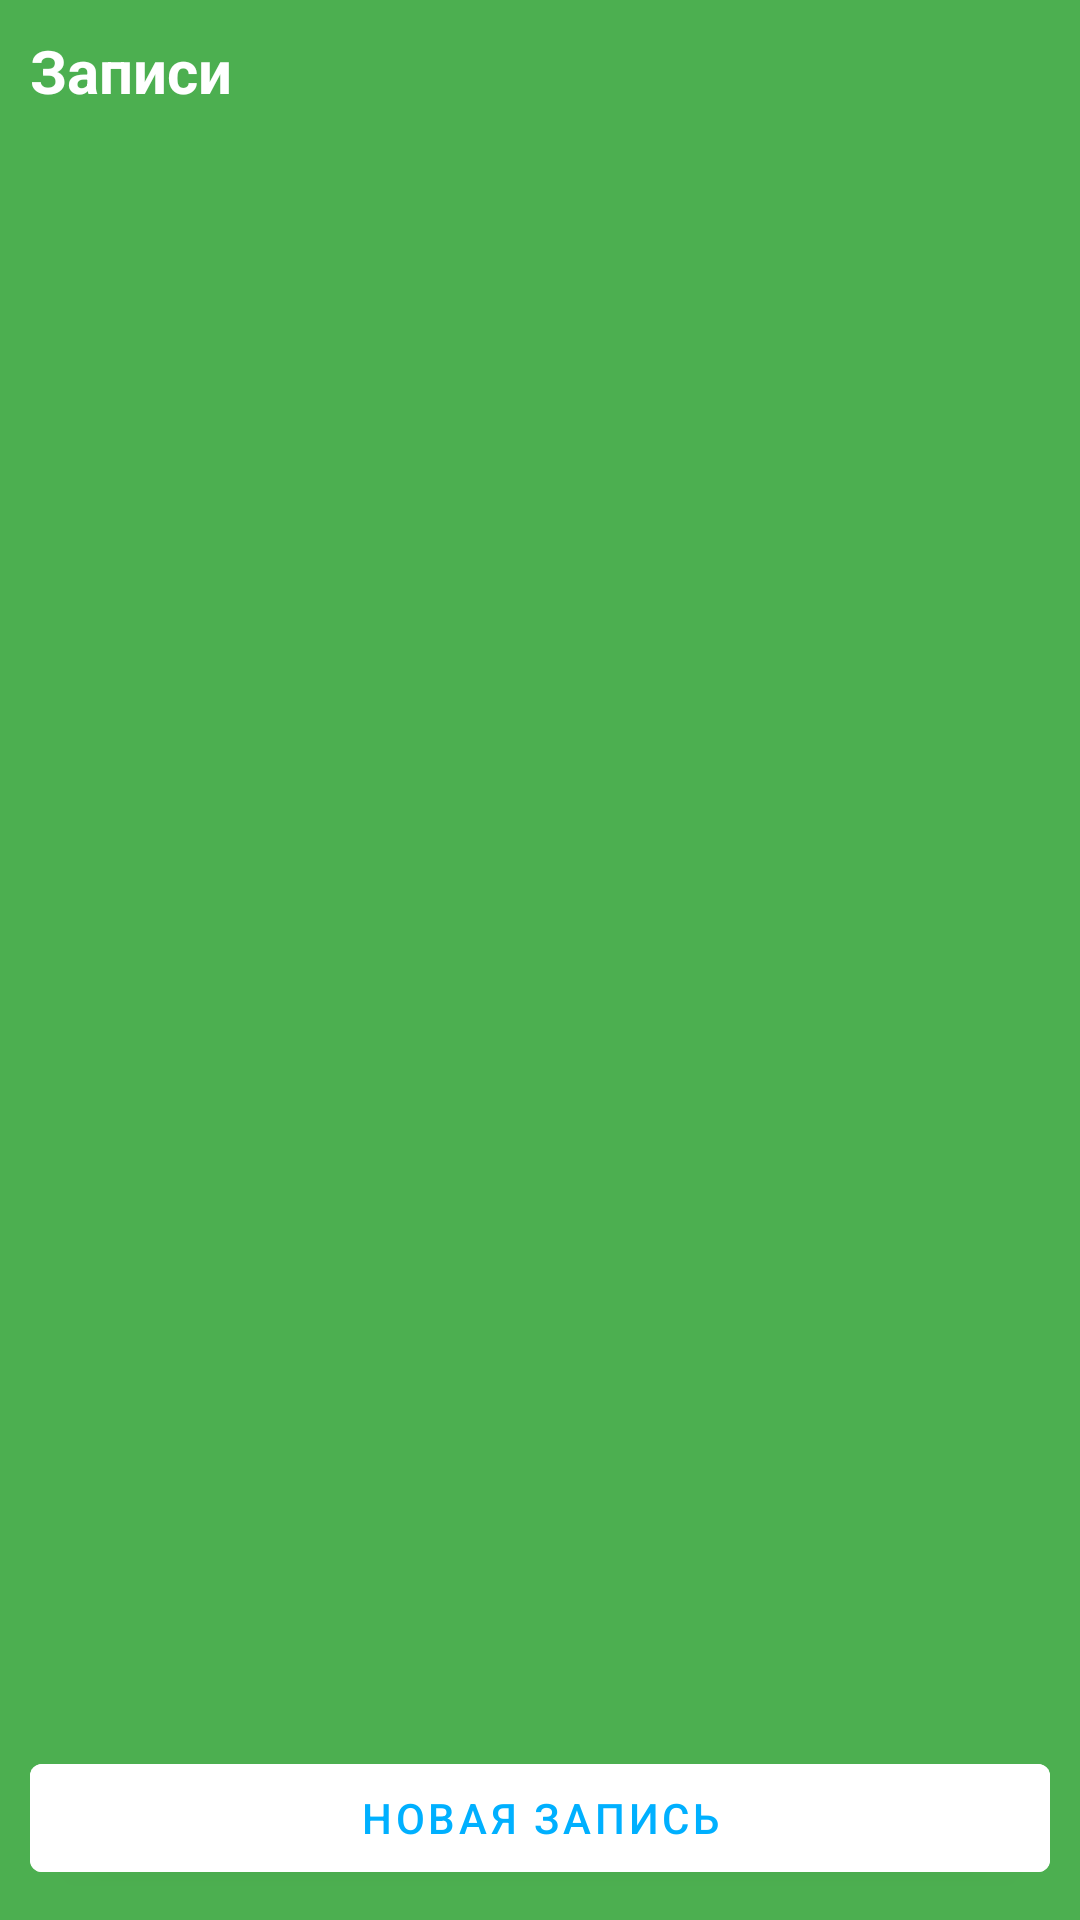

The Android layout XML behind this screen, and the referenced resources:
<!-- AndroidManifest.xml: application theme Theme.TimeM -->
<!-- res/layout/activity_main.xml -->
<?xml version="1.0" encoding="utf-8"?>
<RelativeLayout xmlns:android="http://schemas.android.com/apk/res/android"
    xmlns:app="http://schemas.android.com/apk/res-auto"
    xmlns:tools="http://schemas.android.com/tools"
    android:layout_width="match_parent"
    android:layout_height="match_parent"
    android:background="#4CAF50"
    android:padding="10dp"
    tools:context=".MainActivity">

    <TextView
        android:layout_width="wrap_content"
        android:layout_height="wrap_content"
        android:id="@+id/notestitle"
        android:text="Записи"
        android:textSize="20dp"
        android:textColor="@color/white"
        android:textStyle="bold"/>

    <androidx.recyclerview.widget.RecyclerView
        android:layout_width="match_parent"
        android:layout_height="match_parent"
        android:id="@+id/recyclerview"
        android:layout_above="@id/addnewnotebtn"
        android:layout_below="@id/notestitle"/>

    <com.google.android.material.button.MaterialButton
        android:layout_width="match_parent"
        android:layout_height="wrap_content"
        android:text="Новая Запись"
        android:id="@+id/addnewnotebtn"
        android:textColor="#00B0FF"
        android:backgroundTint="@color/white"
        android:layout_alignParentBottom="true"/>


</RelativeLayout>
<!-- resources referenced by this layout -->
<resources>
  <style name="Theme.TimeM" parent="Theme.MaterialComponents.DayNight.NoActionBar">
          
          <item name="colorPrimary">@color/purple_500</item>
          <item name="colorPrimaryVariant">@color/purple_700</item>
          <item name="colorOnPrimary">@color/white</item>
          
          <item name="colorSecondary">@color/teal_200</item>
          <item name="colorSecondaryVariant">@color/teal_700</item>
          <item name="colorOnSecondary">@color/black</item>
          
          <item name="android:statusBarColor" tools:targetApi="l">?attr/colorPrimaryVariant</item>
          
      </style>
  <!-- not gathered from this repository: default colours our renderer supplied (Android Studio template values) -->
  <color name="purple_500">#FF6200EE</color>
  <color name="purple_700">#FF3700B3</color>
  <color name="teal_200">#FF03DAC5</color>
  <color name="teal_700">#FF018786</color>
  <color name="black">#FF000000</color>
  <color name="white">#FFFFFFFF</color>
</resources>
